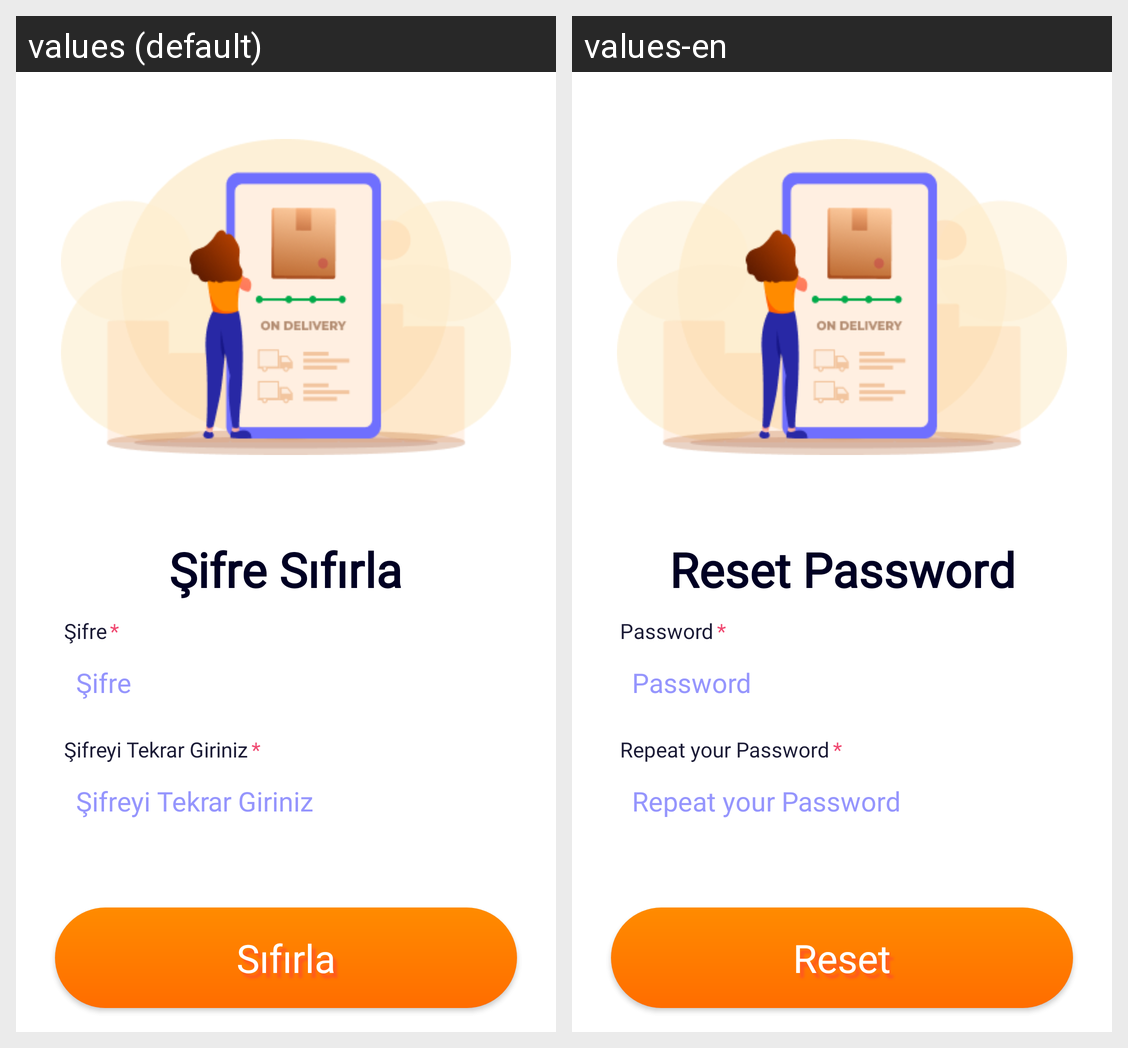

The same Android screen rendered under two of its app's locales, left to right. List the strings drawn on it with the default value and each locale's translation.
Android screen res/layout/activity_password_reset_3.xml rendered under 2 locales, left to right: values (default), values-en. Device: Nexus 5 (rendered at 1080×1920; each locale shown at half size, 540×960, under a caption strip naming it); theme Theme.GelKurye.
Strings drawn on this screen, with the default value and each locale's value (text and hints the layout hard-codes, and strings that could not be matched under every locale, appear in the picture but are not listed):

password_reset
  values: Şifre Sıfırla
  values-en: Reset Password

hint_password
  values: Şifre
  values-en: Password

hint_star
  values: *
  values-en: *

hint_pass_repeat
  values: Şifreyi Tekrar Giriniz
  values-en: Repeat your Password

button_reset
  values: Sıfırla
  values-en: Reset
